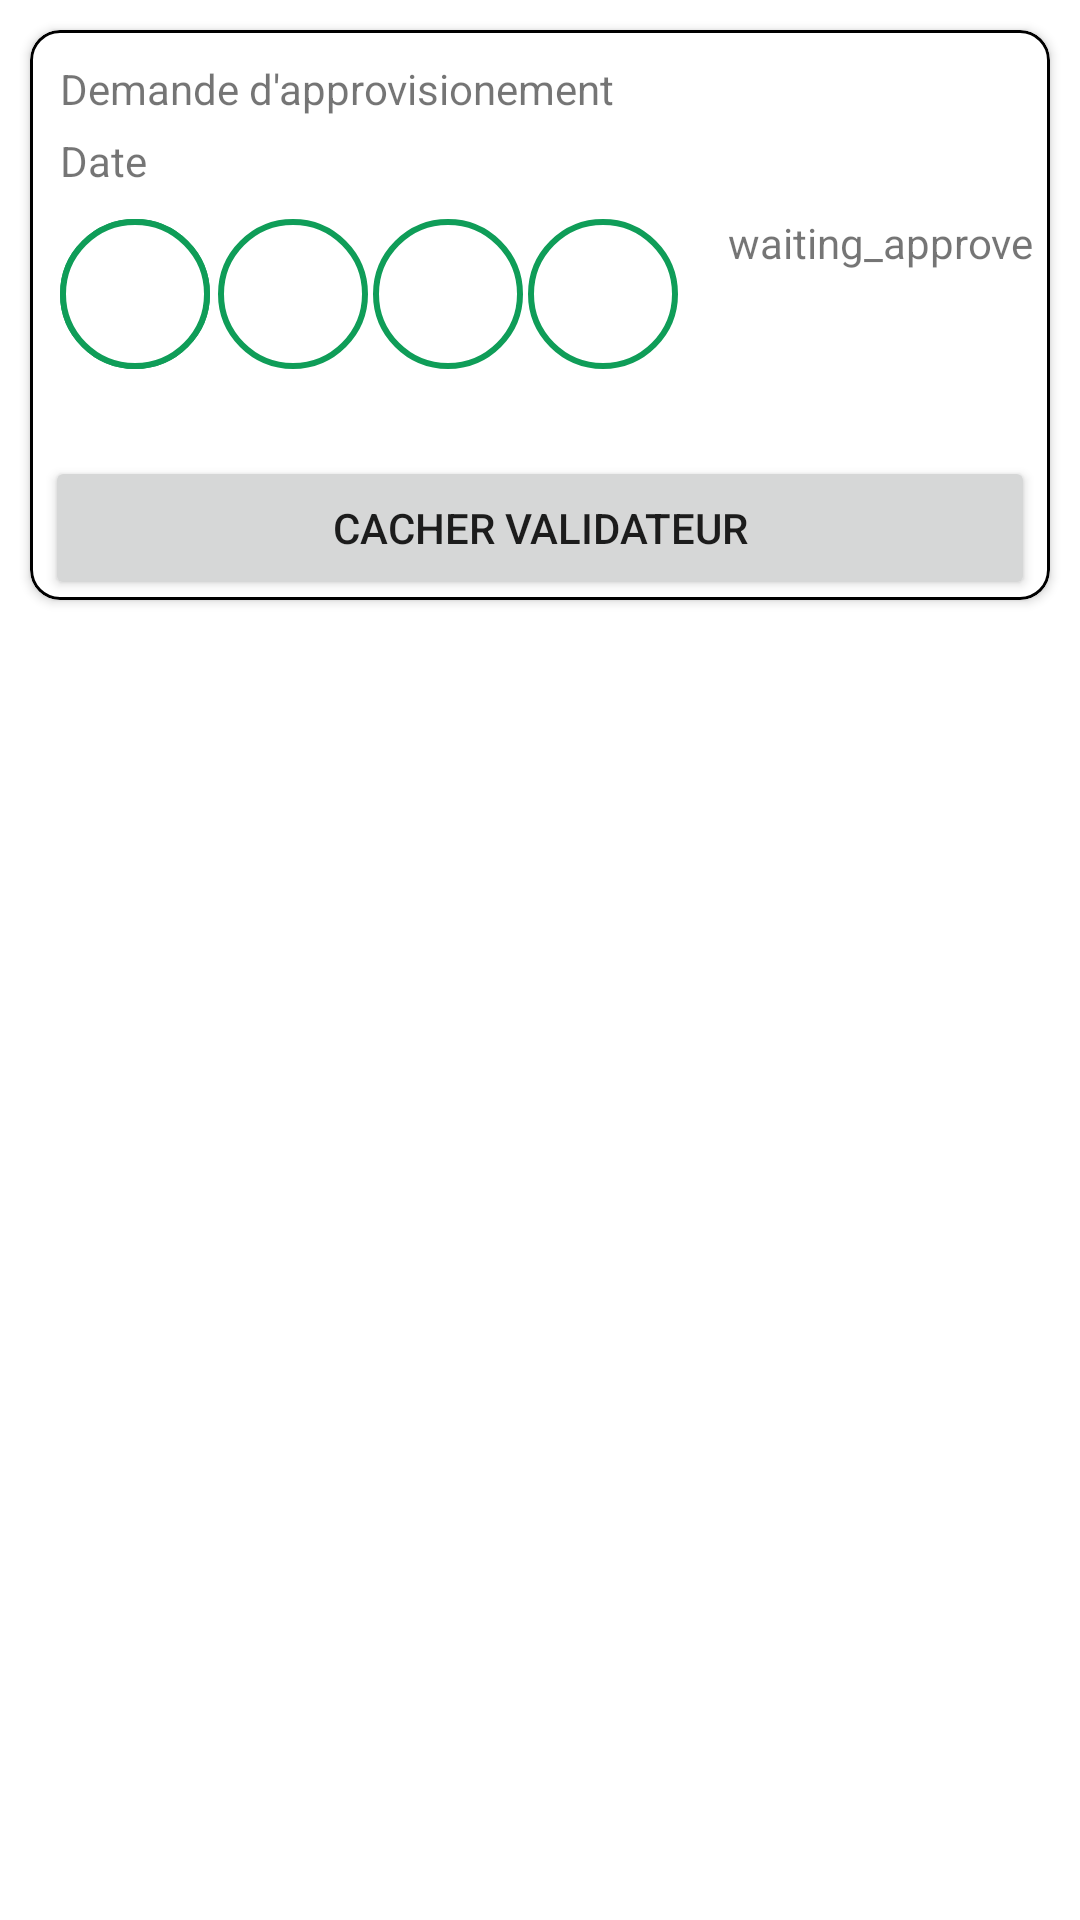

Android layout source for this screen:
<!-- AndroidManifest.xml: application theme Theme.GEDDOC -->
<!-- res/layout/demande_appro_design.xml -->
<?xml version="1.0" encoding="utf-8"?>
<LinearLayout xmlns:android="http://schemas.android.com/apk/res/android"
    xmlns:app="http://schemas.android.com/apk/res-auto"
    xmlns:tools="http://schemas.android.com/tools"
    android:layout_width="match_parent"
    android:layout_height="wrap_content"
    android:orientation="vertical">

    <com.google.android.material.card.MaterialCardView
        android:id="@+id/card"
        android:layout_width="match_parent"
        android:layout_height="wrap_content"
        android:layout_margin="10dp"
        app:cardCornerRadius="10dp"
        app:cardElevation="2dp"
        app:strokeColor="@color/black"
        app:strokeWidth="1dp">
        <LinearLayout
            android:layout_width="match_parent"
            android:layout_height="match_parent"
            android:orientation="vertical">
            <LinearLayout
                android:layout_width="match_parent"
                android:layout_height="wrap_content"
                android:weightSum="3">

                <LinearLayout
                    android:layout_width="wrap_content"
                    android:layout_height="wrap_content"
                    android:orientation="vertical"
                    android:padding="10dp"
                    android:layout_weight="2">

                    <TextView
                        android:id="@+id/document_name"
                        android:layout_width="wrap_content"
                        android:layout_height="wrap_content"
                        android:layout_marginBottom="5dp"
                        android:text="Demande d'approvisionement" />

                    <TextView
                        android:id="@+id/date"
                        android:layout_width="wrap_content"
                        android:layout_height="wrap_content"
                        android:text="Date"
                        />
                    <LinearLayout
                        android:id="@+id/div_list_validateur_design"
                        android:layout_width="match_parent"
                        android:layout_height="wrap_content"
                        android:animateLayoutChanges="true">
                        <LinearLayout
                            android:id="@+id/list_validateur_design"
                            android:layout_width="match_parent"
                            android:layout_height="wrap_content"
                            android:layout_marginTop="10dp"
                            android:weightSum="4">

                            <LinearLayout
                                android:layout_width="wrap_content"
                                android:layout_height="wrap_content"
                                android:orientation="vertical"
                                android:layout_weight="1">
                                <FrameLayout
                                    android:layout_width="50dp"
                                    android:layout_height="50dp">
                                    <ImageView
                                        android:id="@+id/profile_image_1"
                                        android:layout_width="50dp"
                                        android:layout_height="50dp"
                                        android:background="@drawable/validator_profile_picture_border"
                                        android:contentDescription="profile_image"
                                        android:layout_gravity="center"
                                        />
                                    <ImageView
                                        android:id="@+id/imageView2"
                                        android:layout_width="wrap_content"
                                        android:layout_height="wrap_content"
                                        app:srcCompat="@drawable/validator_profile_picture_border" />

                                </FrameLayout>

                                <TextView
                                    android:id="@+id/validateur_1"
                                    android:layout_width="50dp"
                                    android:layout_height="wrap_content"
                                    android:layout_marginEnd="5dp"
                                    android:text=""
                                    android:layout_gravity="center" />
                            </LinearLayout>

                            <LinearLayout
                                android:layout_width="wrap_content"
                                android:layout_height="wrap_content"
                                android:orientation="vertical"
                                android:layout_weight="1">
                                <ImageView
                                    android:id="@+id/profile_image_2"
                                    android:layout_width="50dp"
                                    android:layout_height="50dp"
                                    android:background="@drawable/validator_profile_picture_border"
                                    android:contentDescription="profile_image"
                                    android:layout_gravity="center"
                                    />
                                <TextView
                                    android:id="@+id/validateur_2"
                                    android:layout_width="50dp"
                                    android:layout_height="wrap_content"
                                    android:layout_marginEnd="5dp"
                                    android:text=""
                                    android:layout_gravity="center" />
                            </LinearLayout>

                            <LinearLayout
                                android:layout_width="wrap_content"
                                android:layout_height="wrap_content"
                                android:orientation="vertical"
                                android:layout_weight="1">
                                <ImageView
                                    android:id="@+id/profile_image_3"
                                    android:layout_width="50dp"
                                    android:layout_height="50dp"
                                    android:background="@drawable/validator_profile_picture_border"

                                    android:contentDescription="profile_image"
                                    android:layout_gravity="center"
                                    />
                                <TextView
                                    android:id="@+id/validateur_3"
                                    android:layout_width="50dp"
                                    android:layout_height="wrap_content"
                                    android:layout_marginEnd="5dp"
                                    android:text=""
                                    android:layout_gravity="center" />
                            </LinearLayout>

                            <LinearLayout
                                android:layout_width="wrap_content"
                                android:layout_height="wrap_content"
                                android:orientation="vertical"
                                android:layout_weight="1">
                                <ImageView
                                    android:id="@+id/profile_image_4"
                                    android:layout_width="50dp"
                                    android:layout_height="50dp"
                                    android:background="@drawable/validator_profile_picture_border"
                                    android:contentDescription="profile_image"
                                    android:layout_gravity="center"
                                    />
                                <TextView
                                    android:id="@+id/validateur_4"
                                    android:layout_width="50dp"
                                    android:layout_height="wrap_content"
                                    android:layout_marginEnd="5dp"
                                    android:text=""
                                    android:layout_gravity="center" />
                            </LinearLayout>

                        </LinearLayout>
                    </LinearLayout>

                </LinearLayout>

                <TextView
                    android:id="@+id/document_status"
                    android:layout_width="wrap_content"
                    android:layout_height="match_parent"
                    android:text="waiting_approve"
                    android:layout_weight="1"
                    android:gravity="center"
                    />

            </LinearLayout>
            <Button
                android:id="@+id/detail_button"
                android:layout_width="match_parent"
                android:layout_height="wrap_content"
                android:layout_marginStart="5dp"
                android:layout_marginEnd="5dp"
                android:text="Cacher Validateur" />
        </LinearLayout>


    </com.google.android.material.card.MaterialCardView>

</LinearLayout>
<!-- resources referenced by this layout -->
<resources>
  <!-- drawable validator_profile_picture_border (drawable) -->
  <?xml version="1.0" encoding="utf-8"?>
  <shape xmlns:android="http://schemas.android.com/apk/res/android"
      android:shape="oval">
  
      <stroke
          android:width="2sp"
          android:color="#0f9d58"/>
  
      <size
          android:width="70dp"
          android:height="70dp"/>
  </shape>
  <style name="Theme.GEDDOC" parent="Theme.MaterialComponents.DayNight.DarkActionBar">
          
          <item name="colorPrimary">@color/purple_500</item>
          <item name="colorPrimaryVariant">@color/purple_700</item>
          <item name="colorOnPrimary">@color/white</item>
          
          <item name="colorSecondary">@color/teal_200</item>
          <item name="colorSecondaryVariant">@color/teal_700</item>
          <item name="colorOnSecondary">@color/black</item>
          
          <item name="android:statusBarColor" tools:targetApi="l">?attr/colorPrimaryVariant</item>
          
      </style>
  <!-- not gathered from this repository: default colours our renderer supplied (Android Studio template values) -->
  <color name="purple_500">#FF6200EE</color>
  <color name="purple_700">#FF3700B3</color>
  <color name="teal_200">#FF03DAC5</color>
  <color name="teal_700">#FF018786</color>
  <color name="black">#FF000000</color>
  <color name="white">#FFFFFFFF</color>
</resources>
